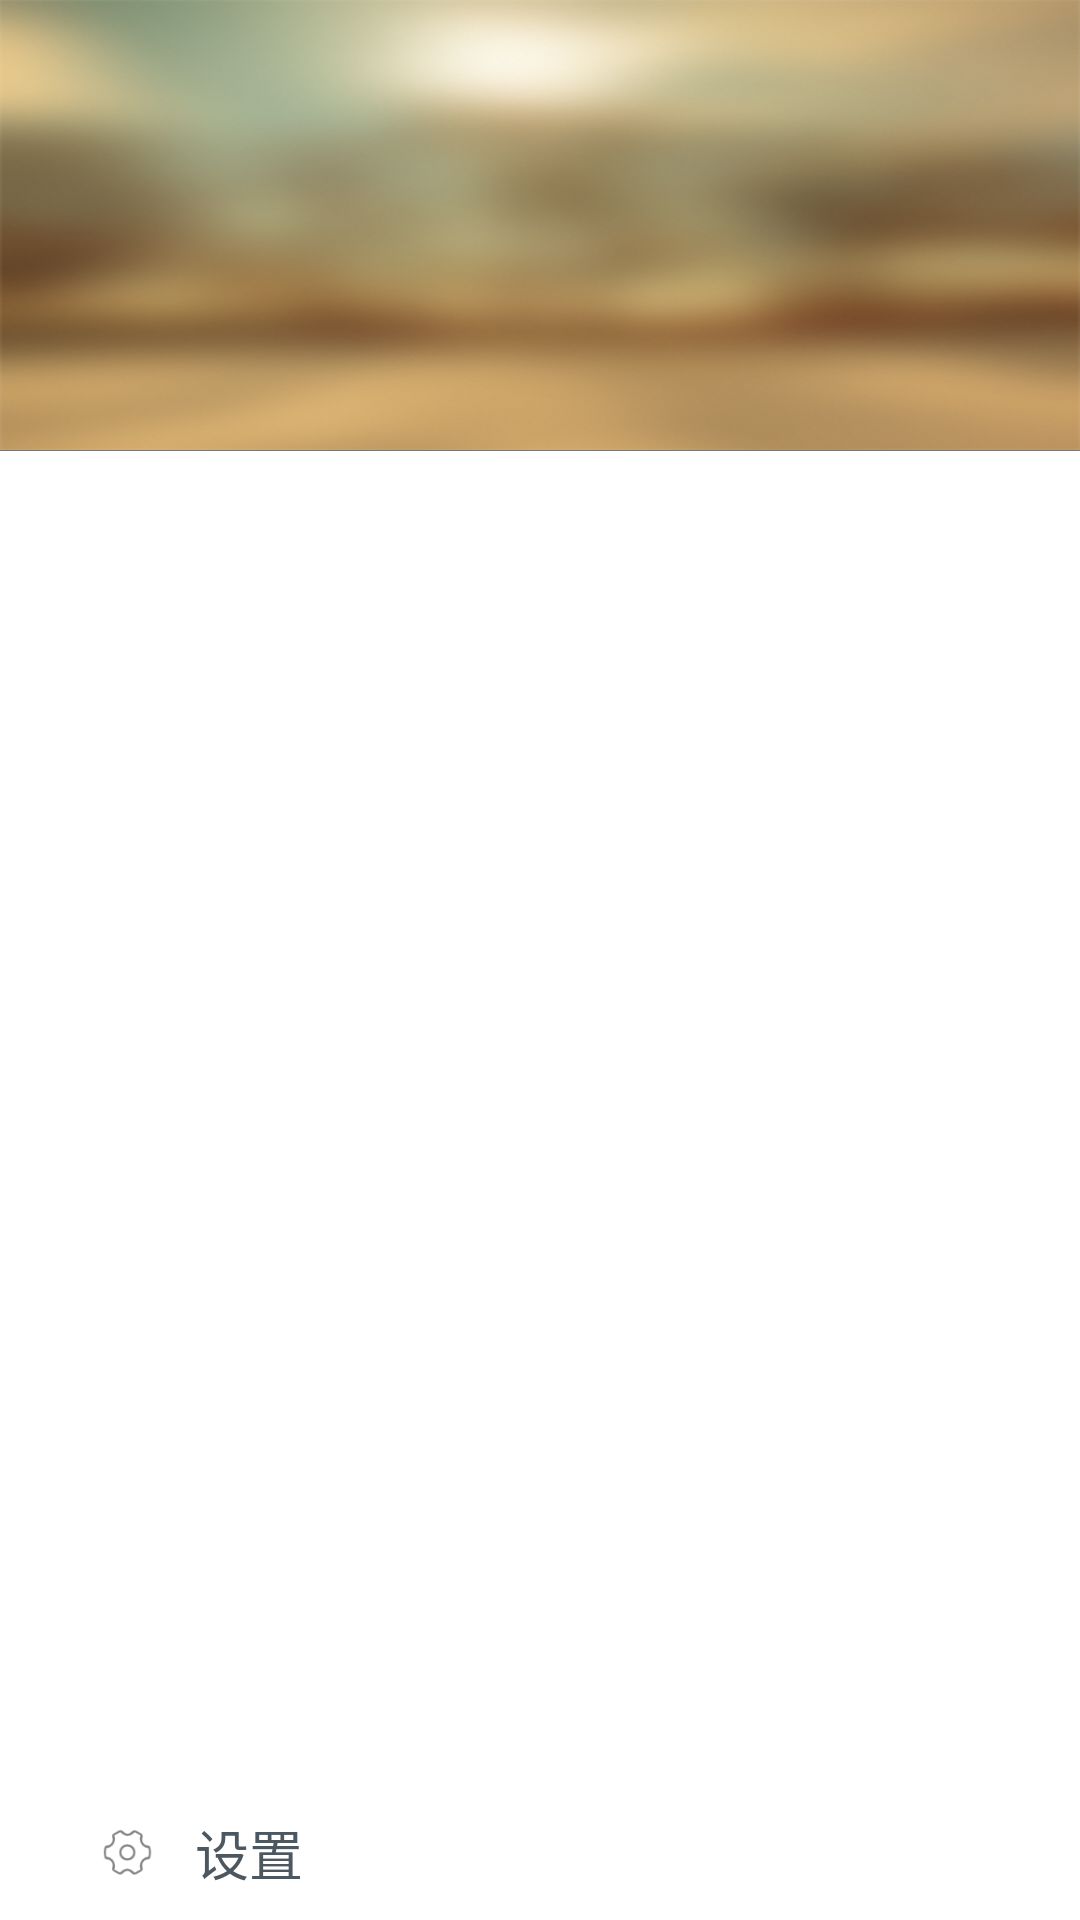

Produce the Android XML layout that renders to this screen, including the resource entries it uses.
<!-- AndroidManifest.xml: application theme AppTheme -->
<!-- res/layout/fragment_menu.xml -->
<?xml version="1.0" encoding="utf-8"?>

<RelativeLayout xmlns:android="http://schemas.android.com/apk/res/android"
    xmlns:app="http://schemas.android.com/apk/res-auto"
    android:layout_width="match_parent"
    android:layout_height="match_parent"
    android:background="@color/white" >

    <RelativeLayout
        android:id="@+id/left_menu_top_wall"
        android:layout_width="match_parent"
        android:layout_height="150dp"
        android:background="@drawable/left_menu_top_wall_bg"
        android:gravity="center_horizontal" >

        <ImageView
            android:id="@+id/left_menu_user_avator"
            android:layout_width="64dp"
            android:layout_height="64dp"
            android:layout_centerHorizontal="true"
            android:layout_centerVertical="true"
            android:layout_marginTop="40dp" />

        <TextView
            android:id="@+id/left_name_top_wall_nickname"
            android:layout_width="wrap_content"
            android:layout_height="wrap_content"
            android:layout_centerVertical="true"
            android:layout_marginLeft="15dp"
            android:layout_toRightOf="@+id/left_menu_user_avator"
            android:text="@string/not_logged_in"
            android:textColor="@color/white"
            android:textSize="@dimen/default_content_font_size_14"
            android:visibility="gone" />
    </RelativeLayout>

    <TextView
        android:id="@+id/left_menu_divider1"
        android:layout_width="fill_parent"
        android:layout_height="1px"
        android:layout_below="@id/left_menu_top_wall"
        android:background="@color/front_gray" />

    <ListView
        android:id="@+id/left_menu_list"
        android:layout_width="match_parent"
        android:layout_height="wrap_content"
        android:layout_above="@+id/left_menu_logout_layout"
        android:layout_below="@id/left_menu_divider1"
        android:layout_marginLeft="30dp"
        android:layout_marginRight="1dp"
        android:layout_marginTop="38dp"
        android:background="#00000000"
        android:cacheColorHint="@android:color/transparent"
        android:choiceMode="singleChoice"
        android:divider="@android:color/transparent"
        android:dividerHeight="0dp" />

    <RelativeLayout
        android:id="@+id/left_menu_setting_layout"
        android:layout_width="match_parent"
        android:layout_height="wrap_content"
        android:layout_alignParentBottom="true" >

        <ImageView
            android:layout_width="25dp"
            android:layout_height="25dp"
            android:layout_centerVertical="true"
            android:layout_marginBottom="10dp"
            android:layout_marginLeft="30dp"
            android:layout_marginTop="10dp"
            android:background="@drawable/left_menu_setting" />

        <TextView
            android:id="@+id/left_menu_logout"
            android:layout_width="wrap_content"
            android:layout_height="wrap_content"
            android:layout_centerVertical="true"
            android:layout_marginLeft="65dp"
            android:text="@string/left_menu_setting"
            android:textColor="#4C5760"
            android:textSize="@dimen/default_action_bar_font_size" />
    </RelativeLayout>

</RelativeLayout>
<!-- resources referenced by this layout -->
<resources>
  <color name="front_gray">#777777</color>
  <color name="white">#FFFFFF</color>
  <dimen name="default_action_bar_font_size">18sp</dimen>
  <dimen name="default_content_font_size_14">14sp</dimen>
  <!-- drawable left_menu_setting: png bitmap (drawable-hdpi, 1851 bytes) -->
  <!-- drawable left_menu_top_wall_bg: png bitmap (drawable-hdpi, 168343 bytes) -->
  <string name="left_menu_setting">设置</string>
  <string name="not_logged_in">未登录</string>
  <style name="AppTheme" parent="AppBaseTheme">
  
          
          <item name="android:windowIsTranslucent">true</item>
          <item name="android:windowNoTitle">true</item>
          
          
      </style>
  <style name="AppBaseTheme" parent="android:Theme.Light">
          
      </style>
</resources>
